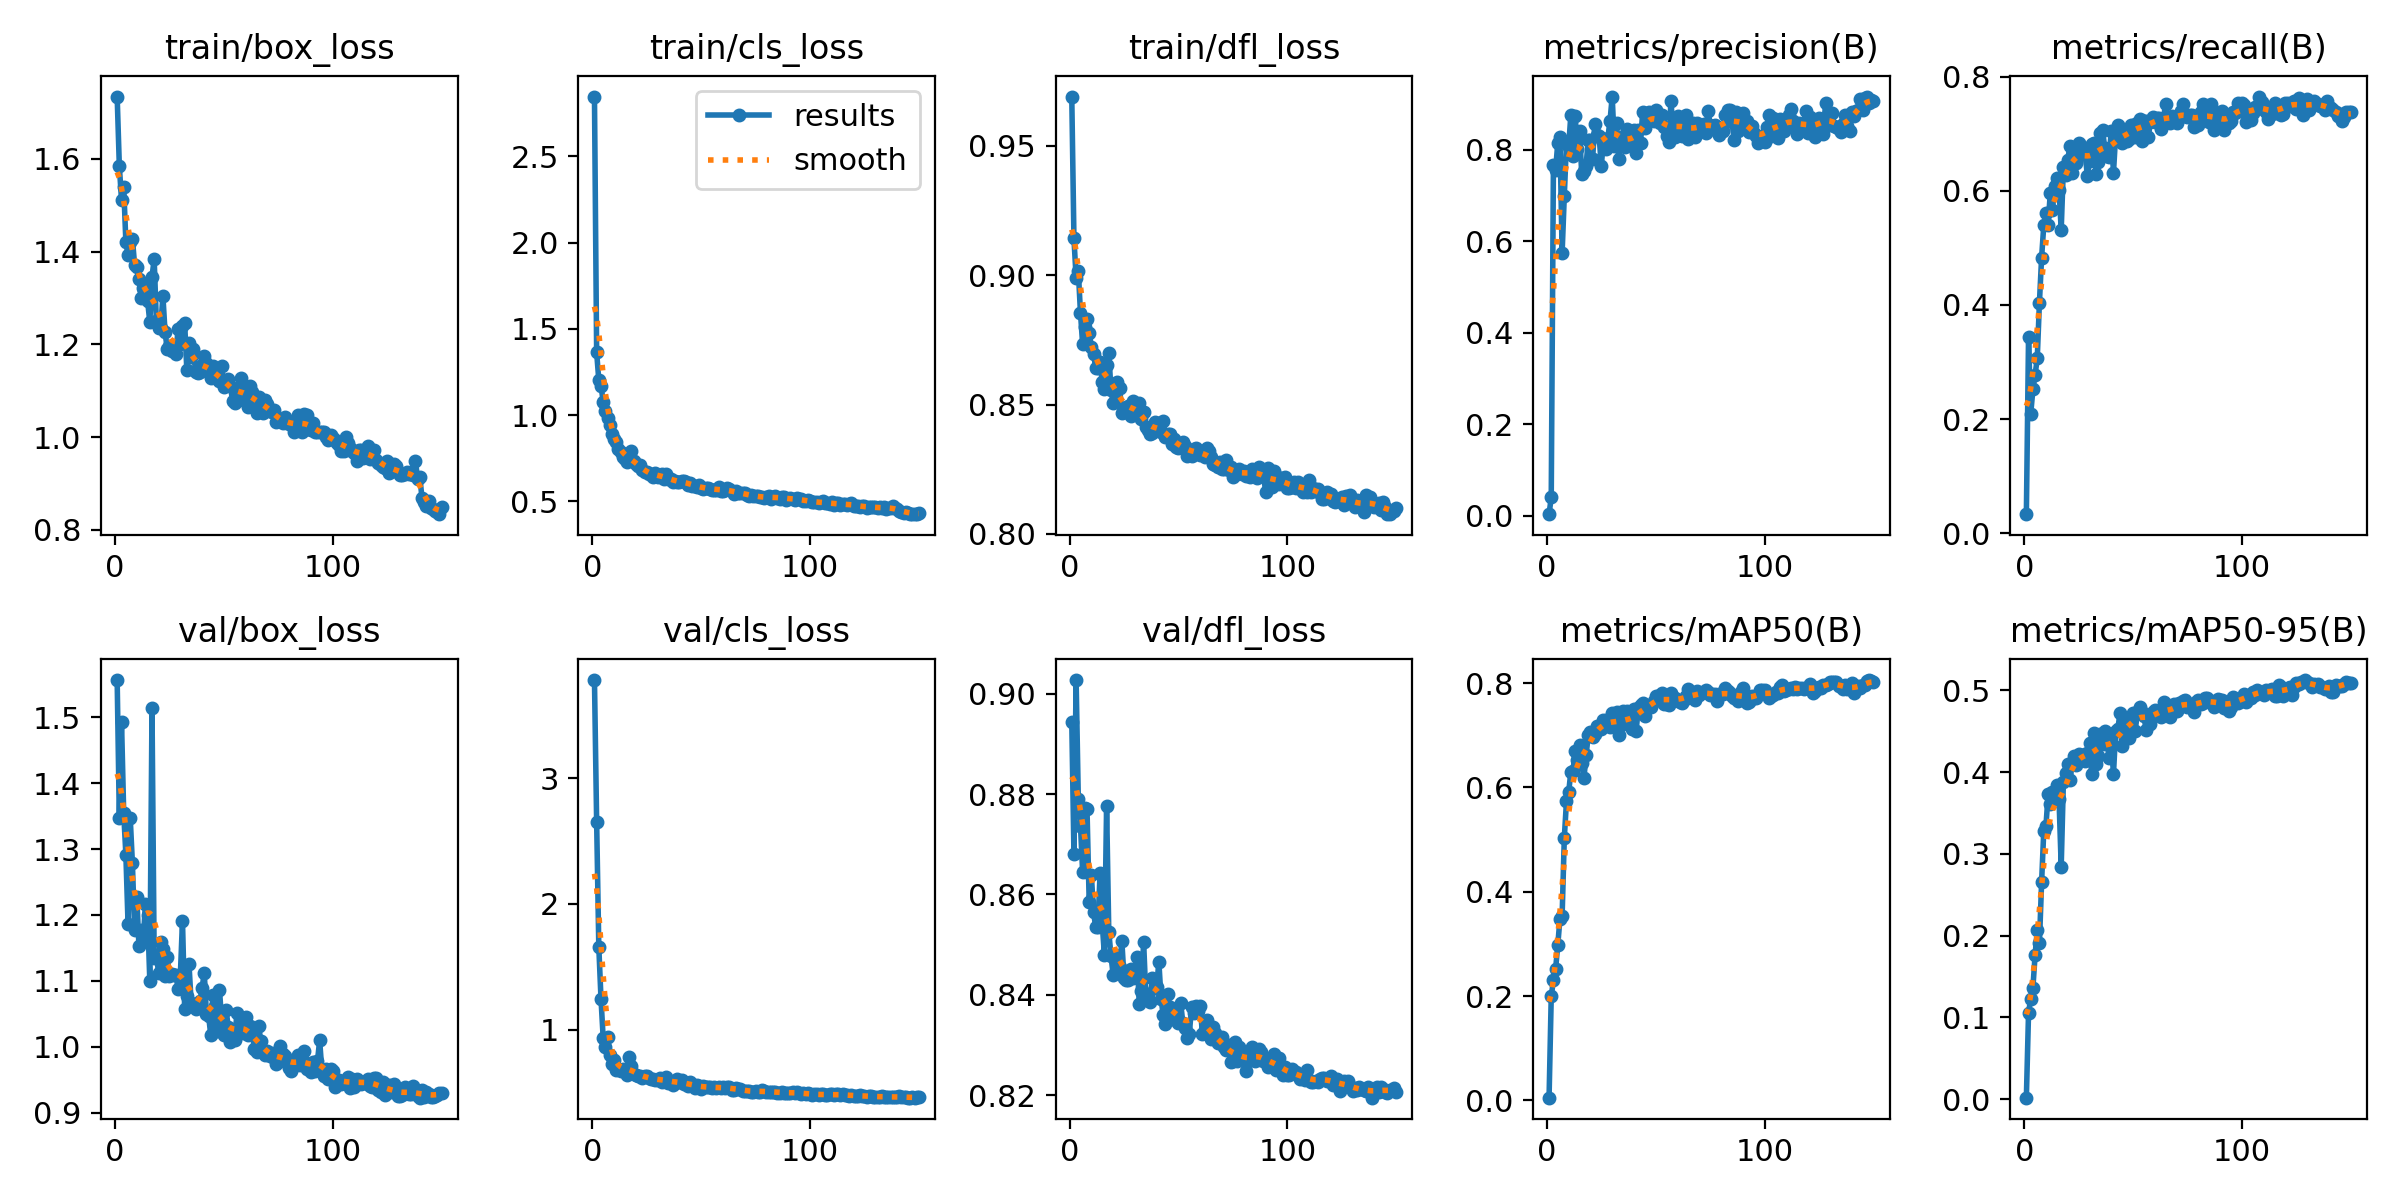

The table this chart was drawn from, first rows:
epoch, time, train/box_loss, train/cls_loss, train/dfl_loss, metrics/precision(B), metrics/recall(B), metrics/mAP50(B), metrics/mAP50-95(B), val/box_loss, val/cls_loss, val/dfl_loss, lr/pg0, lr/pg1, lr/pg2
1, 9.655, 1.734, 2.846, 0.9691, 0.00314, 0.03325, 0.00536, 0.00193, 1.557, 3.783, 0.8944, 0.0004065, 0.0004065, 0.0004065
2, 18.38, 1.584, 1.364, 0.9142, 0.04003, 0.3435, 0.1996, 0.1056, 1.347, 2.655, 0.8681, 0.0008177, 0.0008177, 0.0008177
3, 27.07, 1.511, 1.202, 0.8991, 0.7663, 0.2091, 0.2306, 0.1231, 1.494, 1.655, 0.9027, 0.001223, 0.001223, 0.001223
4, 35.72, 1.54, 1.171, 0.9018, 0.7565, 0.2518, 0.2518, 0.136, 1.355, 1.245, 0.8791, 0.001225, 0.001225, 0.001225
5, 44.23, 1.421, 1.078, 0.8854, 0.8148, 0.2771, 0.2979, 0.176, 1.292, 0.9331, 0.8737, 0.001217, 0.001217, 0.001217
6, 52.74, 1.393, 1.023, 0.8732, 0.8278, 0.3063, 0.3481, 0.2067, 1.186, 0.8575, 0.8644, 0.001209, 0.001209, 0.001209
7, 61.24, 1.422, 0.9838, 0.88, 0.5751, 0.404, 0.3545, 0.1909, 1.347, 0.9367, 0.8772, 0.0012, 0.0012, 0.0012
8, 69.67, 1.427, 0.9414, 0.8832, 0.7, 0.4827, 0.5031, 0.2654, 1.278, 0.7962, 0.877, 0.001192, 0.001192, 0.001192
9, 78.12, 1.372, 0.8887, 0.8778, 0.8163, 0.5397, 0.574, 0.3285, 1.177, 0.7287, 0.8586, 0.001184, 0.001184, 0.001184
10, 86.52, 1.367, 0.8622, 0.8724, 0.8064, 0.5611, 0.5903, 0.3343, 1.228, 0.7545, 0.8638, 0.001176, 0.001176, 0.001176
11, 94.92, 1.341, 0.8468, 0.8698, 0.8766, 0.54, 0.6302, 0.3726, 1.153, 0.6796, 0.8565, 0.001167, 0.001167, 0.001167
12, 103.3, 1.3, 0.8057, 0.864, 0.7874, 0.5967, 0.6322, 0.3615, 1.177, 0.6897, 0.8534, 0.001159, 0.001159, 0.001159
13, 111.7, 1.322, 0.789, 0.8643, 0.8744, 0.5666, 0.6698, 0.376, 1.164, 0.6729, 0.8535, 0.001151, 0.001151, 0.001151
14, 120.2, 1.328, 0.7595, 0.8663, 0.8027, 0.6075, 0.6533, 0.3675, 1.217, 0.6837, 0.8642, 0.001143, 0.001143, 0.001143
15, 128.6, 1.293, 0.7443, 0.8588, 0.8425, 0.6214, 0.682, 0.3838, 1.2, 0.6736, 0.8541, 0.001135, 0.001135, 0.001135
16, 137.1, 1.248, 0.7297, 0.856, 0.7477, 0.6016, 0.6468, 0.3673, 1.099, 0.6389, 0.8479, 0.001126, 0.001126, 0.001126
17, 145.5, 1.346, 0.7556, 0.8653, 0.7528, 0.5315, 0.6174, 0.2843, 1.514, 0.7795, 0.8775, 0.001118, 0.001118, 0.001118
18, 154, 1.383, 0.7929, 0.8701, 0.7656, 0.6409, 0.6613, 0.3877, 1.134, 0.7102, 0.8526, 0.00111, 0.00111, 0.00111
19, 162.3, 1.25, 0.733, 0.8557, 0.8221, 0.6272, 0.7002, 0.3983, 1.14, 0.6497, 0.8478, 0.001102, 0.001102, 0.001102
20, 170.7, 1.235, 0.7151, 0.8508, 0.8212, 0.6544, 0.7066, 0.41, 1.113, 0.6401, 0.844, 0.001093, 0.001093, 0.001093
21, 179.1, 1.235, 0.7036, 0.855, 0.7805, 0.678, 0.6959, 0.3901, 1.159, 0.6277, 0.848, 0.001085, 0.001085, 0.001085
22, 187.5, 1.305, 0.7129, 0.8589, 0.857, 0.6311, 0.7028, 0.41, 1.149, 0.6328, 0.8466, 0.001077, 0.001077, 0.001077
23, 195.8, 1.226, 0.6829, 0.8564, 0.8333, 0.6606, 0.7185, 0.419, 1.108, 0.6165, 0.8455, 0.001069, 0.001069, 0.001069
24, 204.3, 1.19, 0.6696, 0.8469, 0.831, 0.6482, 0.7125, 0.4089, 1.136, 0.6319, 0.8507, 0.00106, 0.00106, 0.00106
25, 212.6, 1.196, 0.671, 0.8488, 0.764, 0.683, 0.712, 0.4222, 1.107, 0.6265, 0.8433, 0.001052, 0.001052, 0.001052
26, 221, 1.186, 0.6586, 0.8472, 0.8239, 0.6781, 0.7294, 0.4214, 1.11, 0.6121, 0.8429, 0.001044, 0.001044, 0.001044
27, 229.4, 1.193, 0.6575, 0.8493, 0.8012, 0.6646, 0.7286, 0.4206, 1.109, 0.606, 0.8429, 0.001035, 0.001035, 0.001035
28, 237.8, 1.18, 0.6441, 0.8456, 0.8271, 0.6656, 0.7224, 0.414, 1.109, 0.6094, 0.8451, 0.001027, 0.001027, 0.001027
29, 246.2, 1.234, 0.6633, 0.8513, 0.8636, 0.6264, 0.7154, 0.423, 1.087, 0.5959, 0.8434, 0.001019, 0.001019, 0.001019
30, 254.5, 1.202, 0.6431, 0.8481, 0.9168, 0.6512, 0.7425, 0.4358, 1.107, 0.5943, 0.8444, 0.001011, 0.001011, 0.001011
31, 262.8, 1.24, 0.6509, 0.8504, 0.8084, 0.681, 0.7197, 0.3974, 1.191, 0.616, 0.8475, 0.001002, 0.001002, 0.001002
32, 271.2, 1.245, 0.6581, 0.8507, 0.8585, 0.6828, 0.744, 0.448, 1.058, 0.585, 0.8381, 0.0009942, 0.0009942, 0.0009942
33, 279.6, 1.145, 0.6282, 0.8444, 0.7796, 0.6292, 0.6996, 0.4103, 1.077, 0.6079, 0.8408, 0.000986, 0.000986, 0.000986
34, 287.9, 1.202, 0.6574, 0.847, 0.8288, 0.6507, 0.719, 0.419, 1.125, 0.6229, 0.8505, 0.0009778, 0.0009778, 0.0009778
35, 296.3, 1.173, 0.6305, 0.8412, 0.8259, 0.7006, 0.7458, 0.4471, 1.066, 0.5774, 0.84, 0.0009695, 0.0009695, 0.0009695
36, 304.7, 1.19, 0.6305, 0.8401, 0.8066, 0.7064, 0.7256, 0.4338, 1.065, 0.5779, 0.8402, 0.0009612, 0.0009612, 0.0009612
37, 313.1, 1.141, 0.6122, 0.8385, 0.8463, 0.6749, 0.7457, 0.45, 1.058, 0.562, 0.8386, 0.000953, 0.000953, 0.000953
38, 321.4, 1.138, 0.6178, 0.8389, 0.8189, 0.6605, 0.7238, 0.4354, 1.061, 0.5766, 0.8434, 0.0009447, 0.0009447, 0.0009447
39, 329.8, 1.141, 0.6107, 0.8433, 0.8106, 0.659, 0.7112, 0.4177, 1.069, 0.6062, 0.8413, 0.0009365, 0.0009365, 0.0009365
40, 338.2, 1.156, 0.6124, 0.8427, 0.8437, 0.705, 0.7511, 0.44, 1.089, 0.5783, 0.8416, 0.0009283, 0.0009283, 0.0009283
41, 346.6, 1.176, 0.6177, 0.8413, 0.7934, 0.6315, 0.7089, 0.397, 1.112, 0.5968, 0.8466, 0.00092, 0.00092, 0.00092
42, 354.9, 1.159, 0.6207, 0.8395, 0.8426, 0.6966, 0.7528, 0.4499, 1.05, 0.565, 0.8392, 0.0009118, 0.0009118, 0.0009118
43, 363.4, 1.154, 0.6138, 0.8438, 0.8143, 0.7151, 0.758, 0.4522, 1.046, 0.5732, 0.8359, 0.0009035, 0.0009035, 0.0009035
44, 371.7, 1.128, 0.5954, 0.8373, 0.8835, 0.7095, 0.7617, 0.4723, 1.018, 0.5507, 0.8341, 0.0008952, 0.0008952, 0.0008952
45, 380.1, 1.154, 0.6096, 0.8386, 0.849, 0.6845, 0.7369, 0.4313, 1.079, 0.5846, 0.8401, 0.000887, 0.000887, 0.000887
46, 388.5, 1.136, 0.592, 0.8385, 0.8747, 0.6934, 0.7519, 0.4518, 1.062, 0.5621, 0.8376, 0.0008787, 0.0008787, 0.0008787
47, 396.8, 1.126, 0.5896, 0.8347, 0.8824, 0.6871, 0.7537, 0.4625, 1.024, 0.5372, 0.8351, 0.0008705, 0.0008705, 0.0008705
48, 405.1, 1.12, 0.5822, 0.8367, 0.8675, 0.6912, 0.755, 0.442, 1.086, 0.5593, 0.8372, 0.0008622, 0.0008622, 0.0008622
49, 413.4, 1.152, 0.5963, 0.8336, 0.8638, 0.7156, 0.7652, 0.4621, 1.039, 0.5499, 0.8369, 0.000854, 0.000854, 0.000854
50, 421.8, 1.109, 0.5781, 0.8332, 0.8882, 0.7159, 0.7759, 0.4728, 1.017, 0.5293, 0.8343, 0.0008458, 0.0008458, 0.0008458
51, 430.1, 1.118, 0.5694, 0.8349, 0.869, 0.6937, 0.7668, 0.4506, 1.056, 0.5504, 0.8384, 0.0008375, 0.0008375, 0.0008375
52, 438.4, 1.126, 0.5797, 0.8354, 0.859, 0.7195, 0.7767, 0.4733, 1.03, 0.5395, 0.8344, 0.0008293, 0.0008293, 0.0008293
53, 446.8, 1.11, 0.5793, 0.8339, 0.8769, 0.7255, 0.7807, 0.4798, 1.007, 0.5427, 0.8333, 0.000821, 0.000821, 0.000821
54, 455.1, 1.079, 0.572, 0.8302, 0.8511, 0.6865, 0.7602, 0.4736, 1.011, 0.5448, 0.8313, 0.0008127, 0.0008127, 0.0008127
55, 463.5, 1.074, 0.5681, 0.8321, 0.8312, 0.7225, 0.7602, 0.4679, 1.01, 0.5353, 0.8322, 0.0008045, 0.0008045, 0.0008045
56, 471.8, 1.104, 0.5665, 0.8302, 0.8165, 0.7228, 0.7588, 0.452, 1.051, 0.541, 0.8375, 0.0007962, 0.0007962, 0.0007962
57, 480.1, 1.106, 0.5684, 0.8327, 0.9079, 0.6938, 0.7809, 0.4666, 1.032, 0.5343, 0.8363, 0.000788, 0.000788, 0.000788
58, 488.5, 1.126, 0.5819, 0.8334, 0.8344, 0.721, 0.7699, 0.4591, 1.03, 0.5409, 0.8377, 0.0007797, 0.0007797, 0.0007797
59, 496.9, 1.08, 0.561, 0.8315, 0.8284, 0.7297, 0.771, 0.473, 1.021, 0.5327, 0.8367, 0.0007715, 0.0007715, 0.0007715
60, 505.2, 1.1, 0.5616, 0.8304, 0.8745, 0.7201, 0.7681, 0.4755, 1.046, 0.5412, 0.8378, 0.0007633, 0.0007633, 0.0007633
... 90 more rows
